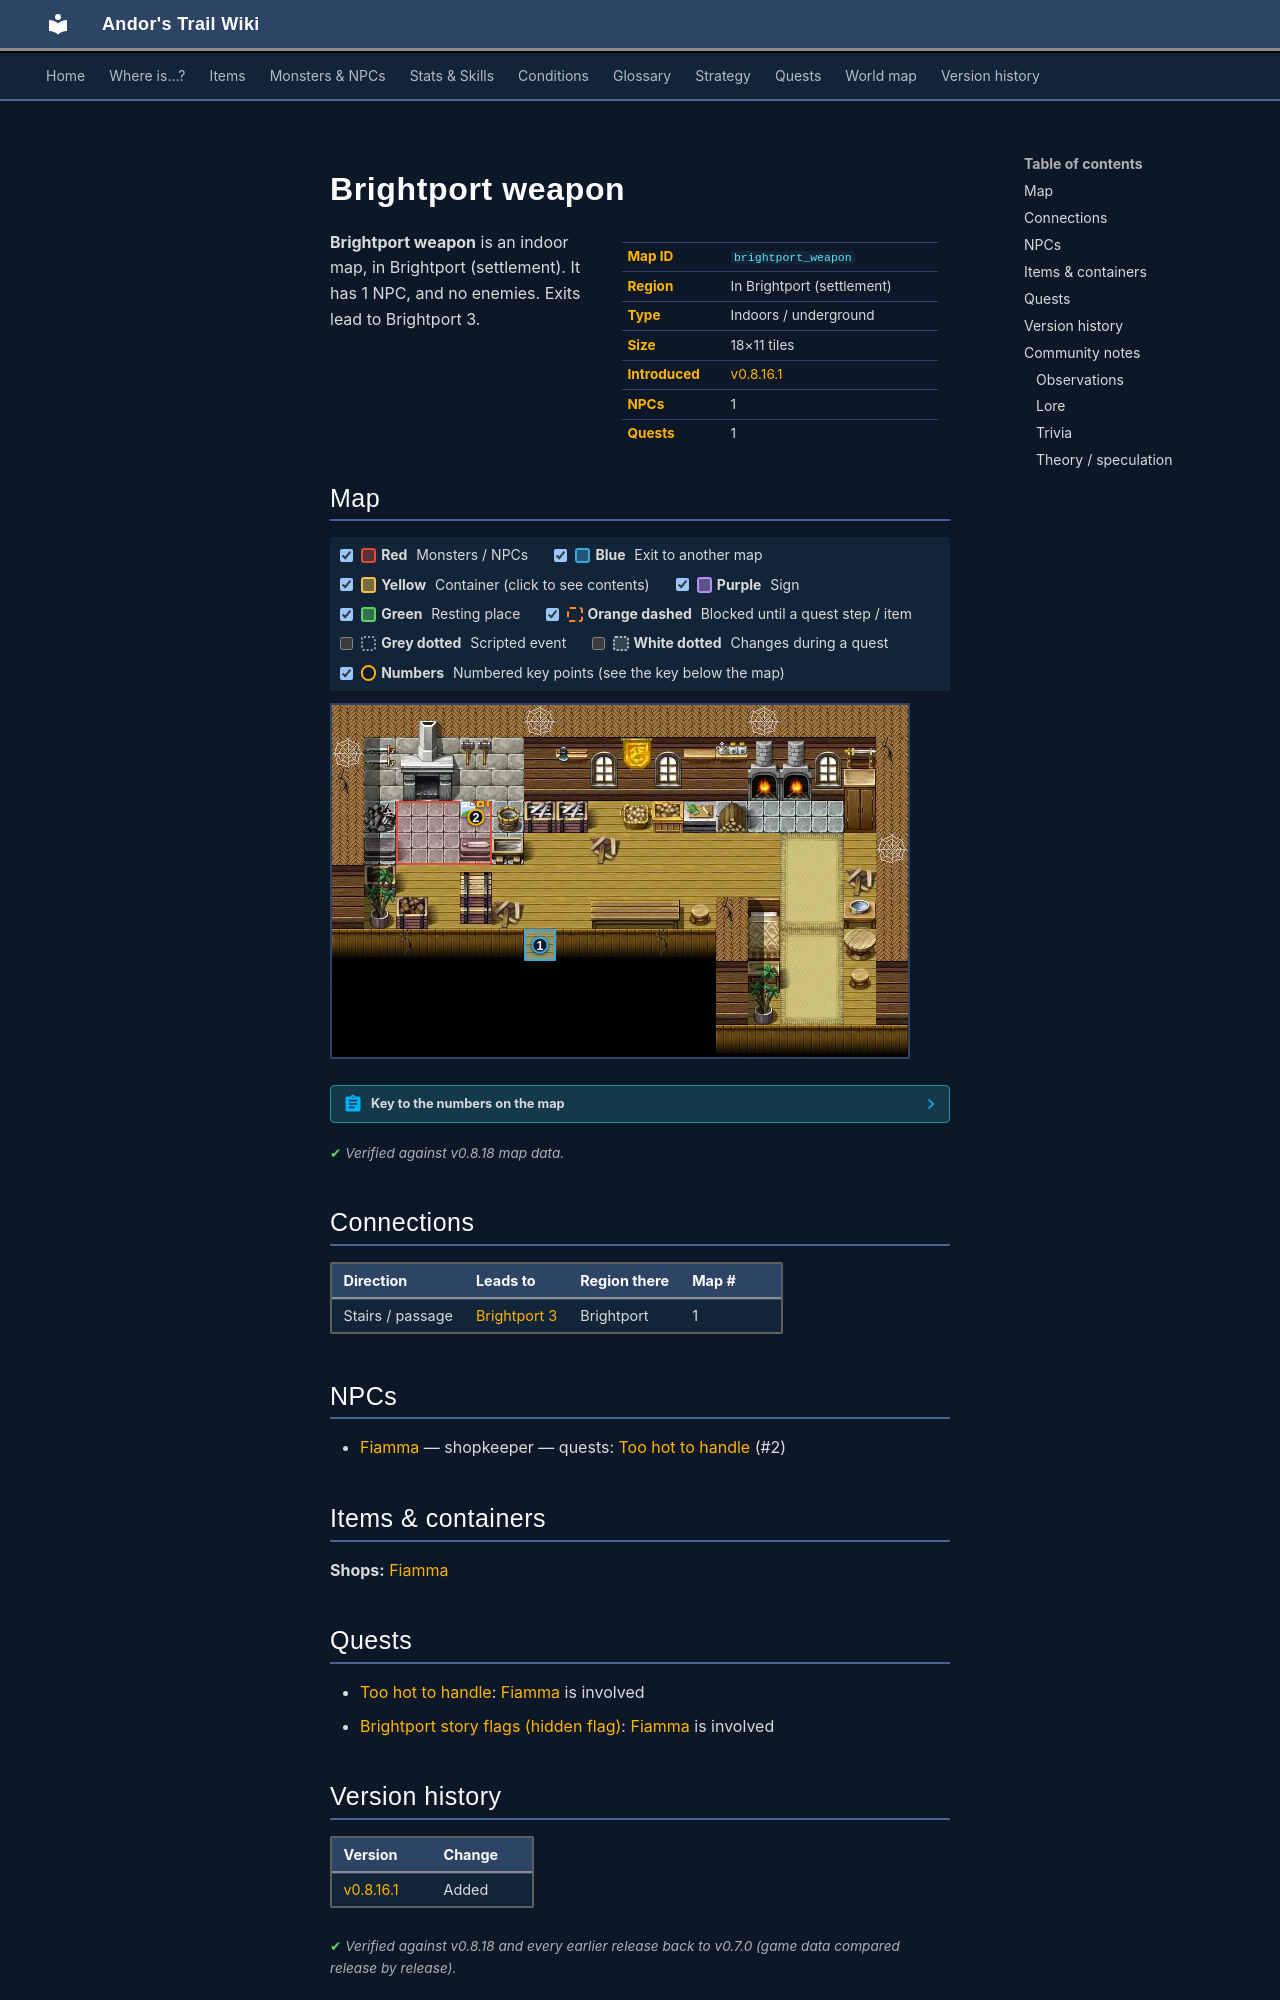

repository: asdfghjkl628/Andor-s-Trail-Wikiiii · page: maps/brightport_weapon/index.html · generator: mkdocs

---
description: "Brightport weapon is an indoor location in Andor's Trail, in Brightport (settlement). NPCs: Fiamma. Exits to Brightport 3."
---

# Brightport weapon

<div class="infobox" markdown>

| | |
|---|---|
| **Map ID** | `brightport_weapon` |
| **Region** | In Brightport (settlement) |
| **Type** | Indoors / underground |
| **Size** | 18×11 tiles |
| **Introduced** | [v0.8.16.1](../versions/0.8.16.1.md) |
| **NPCs** | 1 |
| **Quests** | 1 |

</div>

**Brightport weapon** is an indoor map, in Brightport (settlement). It has 1 NPC, and no enemies. Exits lead to Brightport 3.

## Map

<div class="map-legend" markdown="0"><label class="lg"><input type="checkbox" data-t="spawn" checked><span class="sw sw-spawn"></span><b>Red</b>&nbsp;Monsters / NPCs</label><label class="lg"><input type="checkbox" data-t="mapchange" checked><span class="sw sw-mapchange"></span><b>Blue</b>&nbsp;Exit to another map</label><label class="lg"><input type="checkbox" data-t="container" checked><span class="sw sw-container"></span><b>Yellow</b>&nbsp;Container (click to see contents)</label><label class="lg"><input type="checkbox" data-t="sign" checked><span class="sw sw-sign"></span><b>Purple</b>&nbsp;Sign</label><label class="lg"><input type="checkbox" data-t="rest" checked><span class="sw sw-rest"></span><b>Green</b>&nbsp;Resting place</label><label class="lg"><input type="checkbox" data-t="key" checked><span class="sw sw-key"></span><b>Orange dashed</b>&nbsp;Blocked until a quest step / item</label><label class="lg"><input type="checkbox" data-t="script"><span class="sw sw-script"></span><b>Grey dotted</b>&nbsp;Scripted event</label><label class="lg"><input type="checkbox" data-t="replace"><span class="sw sw-replace"></span><b>White dotted</b>&nbsp;Changes during a quest</label><label class="lg"><input type="checkbox" data-t="pin" checked><span class="sw sw-pin"></span><b>Numbers</b>&nbsp;Numbered key points (see the key below the map)</label></div>

<div class="map-wrap hide-script hide-replace" markdown="0"><img src="../../assets/maps/brightport_weapon.webp" alt="Map of Brightport weapon" width="576" height="352" loading="lazy"><a id="place-entrance" class="mo mo-mapchange" href="../brightport3/#place-weapon" title="Exit to Brightport 3" style="left:33.333%;top:63.636%;width:5.556%;height:9.091%"></a><span class="mo mo-spawn" title="Spawns: Fiamma" style="left:11.111%;top:27.273%;width:16.667%;height:18.182%"></span><a class="mob" href="../../monsters/brightportsmith/" title="Fiamma" style="left:22.222%;top:27.273%;width:5.556%;height:9.091%"><img src="../../assets/icons/monsters/monsters_ld1_219.png" alt="Fiamma"></a><a class="pin pin-exit" href="#key-1" style="left:36.111%;top:68.182%" title="Exit (stairs / passage): to [Brightport 3](brightport3.md)">1</a><a id="pin-npc-brightportsmith" class="pin pin-npc" href="#key-2" style="left:25.000%;top:31.818%" title="[Fiamma](../../monsters/brightportsmith.md): shopkeeper, 1 quest">2</a></div>

??? abstract "Key to the numbers on the map"

    | # | What | Details |
    |---|---|---|
    | <span id="key-1"></span>1 | Exit (stairs / passage) | to [Brightport 3](brightport3.md) |
    | <span id="key-2"></span>2 | [Fiamma](../monsters/brightportsmith.md) | shopkeeper, 1 quest |


<p class="verified">Verified against v0.8.18 map data.</p>

## Connections

| Direction | Leads to | Region there | Map # |
|---|---|---|---|
| Stairs / passage | [Brightport 3](brightport3.md) | Brightport | 1 |

## NPCs

- [Fiamma](../monsters/brightportsmith.md) — shopkeeper — quests: [Too hot to handle](../quests/brightport_fiamma.md) (#2)

## Items & containers

**Shops:** [Fiamma](../monsters/brightportsmith.md)

## Quests

- [Too hot to handle](../quests/brightport_fiamma.md): [Fiamma](../monsters/brightportsmith.md) is involved
- [Brightport story flags (hidden flag)](../quests/brightport_nondisplay.md): [Fiamma](../monsters/brightportsmith.md) is involved


## Version history

| Version | Change |
|---|---|
| [v0.8.16.1](../versions/0.8.16.1.md) | Added |

<p class="verified">Verified against v0.8.18 and every earlier release back to v0.7.0 (game data compared release by release).</p>


## Community notes

<small>Written by players, not generated from game data. **Observations**: what players notice in-game · **Lore**: the in-world story · **Trivia**: real-world facts, references, development history · **Theory / speculation**: unconfirmed ideas; may just be unfinished content</small>

### Observations

*No notes yet. Contributions are welcome: [add a note](https://github.com/asdfghjkl628/Andor-s-Trail-Wikiiii/new/main/notes/maps?filename=brightport_weapon.md&value=%23%23%20Observations%0A%0A%3C%21--%20what%20players%20notice%20in-game%20--%3E%0A%0A%23%23%20Lore%0A%0A%3C%21--%20the%20in-world%20story%20--%3E%0A%0A%23%23%20Trivia%0A%0A%3C%21--%20real-world%20facts%2C%20references%2C%20development%20history%20--%3E%0A%0A%23%23%20Theory%20/%20speculation%0A%0A%3C%21--%20unconfirmed%20ideas%3B%20may%20just%20be%20unfinished%20content%20--%3E%0A).*

### Lore

*No notes yet. Contributions are welcome: [add a note](https://github.com/asdfghjkl628/Andor-s-Trail-Wikiiii/new/main/notes/maps?filename=brightport_weapon.md&value=%23%23%20Observations%0A%0A%3C%21--%20what%20players%20notice%20in-game%20--%3E%0A%0A%23%23%20Lore%0A%0A%3C%21--%20the%20in-world%20story%20--%3E%0A%0A%23%23%20Trivia%0A%0A%3C%21--%20real-world%20facts%2C%20references%2C%20development%20history%20--%3E%0A%0A%23%23%20Theory%20/%20speculation%0A%0A%3C%21--%20unconfirmed%20ideas%3B%20may%20just%20be%20unfinished%20content%20--%3E%0A).*
